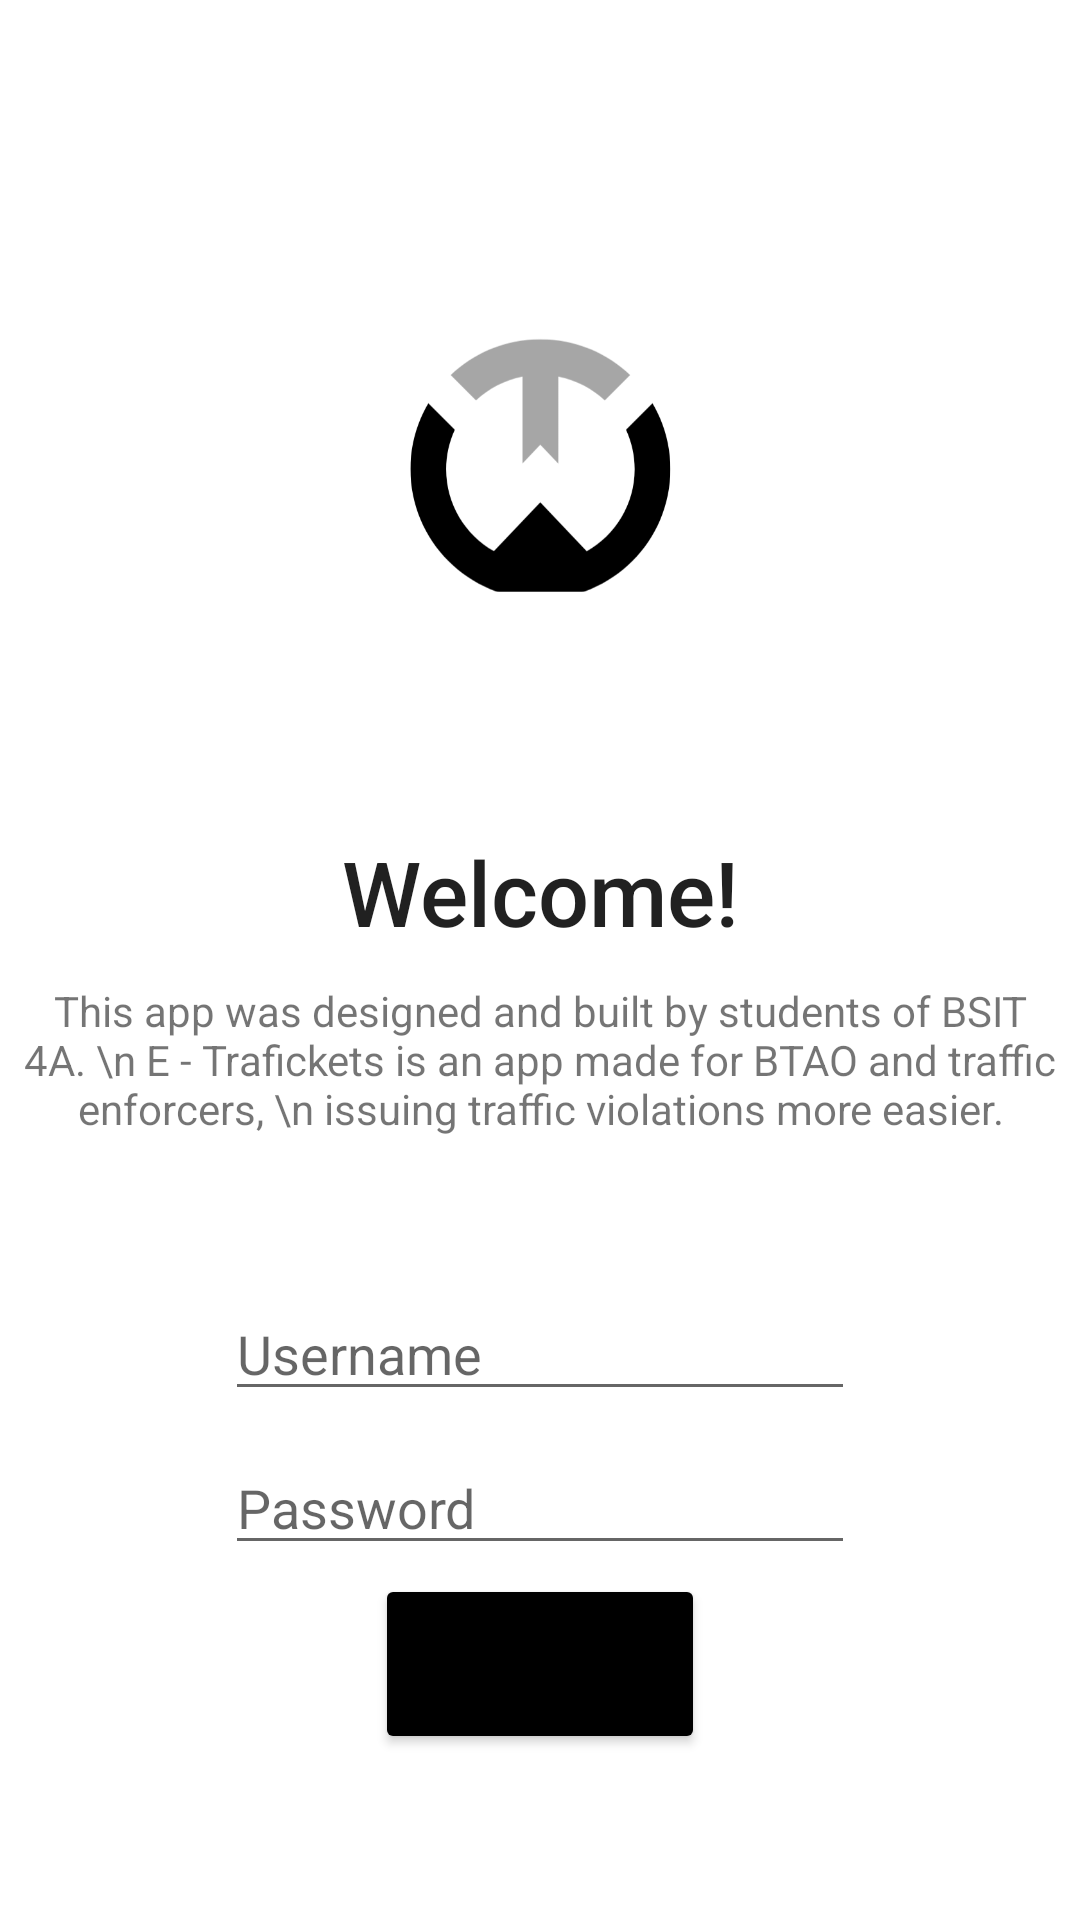

This screen was rendered from an Android layout file. Write that file and the resources it references.
<!-- AndroidManifest.xml: application theme Theme.TicketingApp -->
<!-- res/layout/activity_getstarted.xml -->
<?xml version="1.0" encoding="utf-8"?>
<androidx.constraintlayout.widget.ConstraintLayout xmlns:android="http://schemas.android.com/apk/res/android"
    xmlns:app="http://schemas.android.com/apk/res-auto"
    xmlns:tools="http://schemas.android.com/tools"
    android:layout_width="match_parent"
    android:layout_height="match_parent"
    tools:context=".GetStarted">

    <ImageView
        android:id="@+id/imageView2"
        android:layout_width="127dp"
        android:layout_height="107dp"
        app:layout_constraintEnd_toEndOf="parent"
        app:layout_constraintStart_toStartOf="parent"
        app:layout_constraintTop_toTopOf="parent"
        android:layout_marginTop="100dp"
        app:srcCompat="@drawable/logo" />

    <TextView
        android:id="@+id/textView3"
        android:layout_width="wrap_content"
        android:layout_height="wrap_content"
        android:text="Welcome!"
        android:textSize="30sp"
        android:textAppearance="@style/TextAppearance.AppCompat.Body2"
        app:layout_constraintTop_toBottomOf="@id/imageView2"
        app:layout_constraintStart_toStartOf="parent"
        app:layout_constraintEnd_toEndOf="parent"
        android:layout_marginTop="70dp"/>

    <TextView
        android:id="@+id/textView4"
        android:layout_width="wrap_content"
        android:layout_height="wrap_content"
        android:layout_marginTop="10dp"
        android:gravity="center"
        android:text="This app was designed and built by students of BSIT 4A. \n E - Trafickets is an app made for BTAO and traffic enforcers, \n issuing traffic violations more easier."
        app:layout_constraintEnd_toEndOf="parent"
        app:layout_constraintStart_toStartOf="parent"
        app:layout_constraintTop_toBottomOf="@id/textView3" />

    <Button
        android:id="@+id/login"
        android:layout_width="110dp"
        android:layout_height="60dp"
        android:layout_marginTop="90dp"
        android:backgroundTint="@color/black"
        android:text="Login"
        app:cornerRadius="30dp"
        app:layout_constraintBottom_toBottomOf="parent"
        app:layout_constraintEnd_toEndOf="parent"
        app:layout_constraintStart_toStartOf="parent"
        app:layout_constraintTop_toBottomOf="@id/textView4" />

    <EditText
        android:id="@+id/username"
        android:layout_width="wrap_content"
        android:layout_height="wrap_content"
        android:ems="10"
        android:hint="Username"
        android:layout_marginTop="50dp"
        app:layout_constraintTop_toBottomOf="@id/textView4"
        app:layout_constraintStart_toStartOf="parent"
        app:layout_constraintEnd_toEndOf="parent"
        android:inputType="textPersonName"
        tools:layout_editor_absoluteX="100dp"
        tools:layout_editor_absoluteY="468dp" />

    <EditText
        android:id="@+id/password"
        android:layout_width="wrap_content"
        android:layout_height="wrap_content"
        android:layout_marginTop="10dp"
        android:ems="10"
        android:hint="Password"
        android:inputType="textPassword"
        app:layout_constraintEnd_toEndOf="parent"
        app:layout_constraintStart_toStartOf="parent"
        app:layout_constraintTop_toBottomOf="@id/username" />
</androidx.constraintlayout.widget.ConstraintLayout>
<!-- resources referenced by this layout -->
<resources>
  <!-- drawable logo: png bitmap (drawable, 20569 bytes) -->
  <style name="Theme.TicketingApp" parent="Theme.MaterialComponents.DayNight.DarkActionBar">
          
          <item name="colorPrimary">@color/purple_500</item>
          <item name="colorPrimaryVariant">@color/purple_700</item>
          <item name="colorOnPrimary">@color/white</item>
          
          <item name="colorSecondary">@color/teal_200</item>
          <item name="colorSecondaryVariant">@color/teal_700</item>
          <item name="colorOnSecondary">@color/black</item>
          
          <item name="android:statusBarColor" tools:targetApi="l">?attr/colorPrimaryVariant</item>
          
          <item name="android:windowIsTranslucent">true</item>
      </style>
  <!-- not gathered from this repository: default colours our renderer supplied (Android Studio template values) -->
  <color name="purple_500">#FF6200EE</color>
  <color name="purple_700">#FF3700B3</color>
  <color name="teal_200">#FF03DAC5</color>
  <color name="teal_700">#FF018786</color>
  <color name="black">#FF000000</color>
  <color name="white">#FFFFFFFF</color>
</resources>
